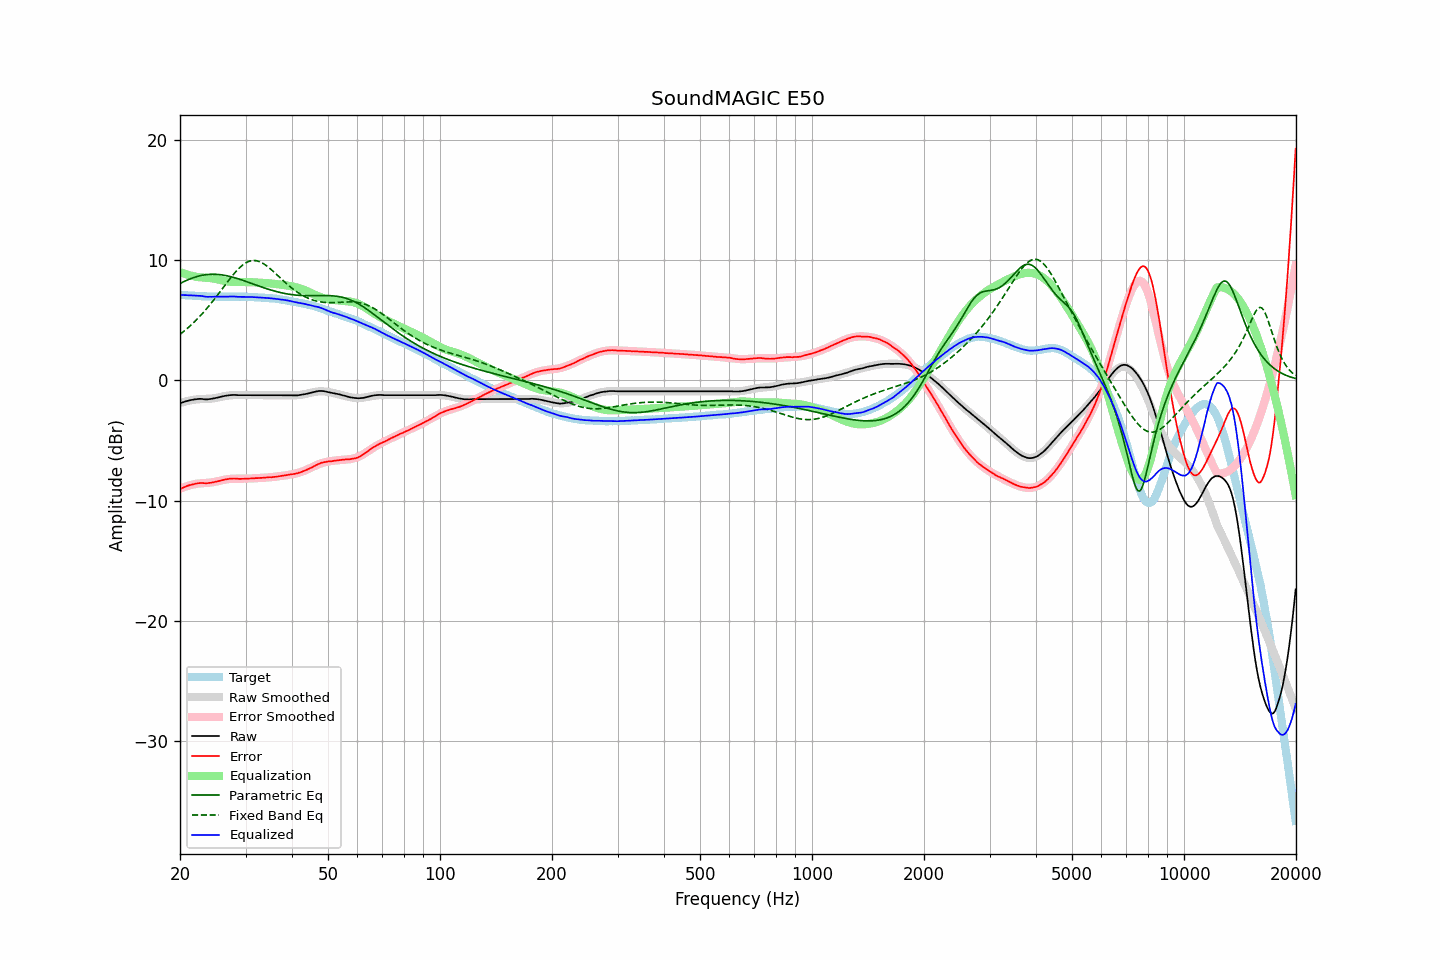

Data behind this chart, as committed beside it:
frequency, raw, error, smoothed, error_smoothed, equalization, parametric_eq, fixed_band_eq, equalized_raw, equalized_smoothed, target
20.00, -1.91, -9.04, -1.89, -9.01, 9.01, 8.05, 3.82, 7.10, 7.13, 7.13
20.20, -1.86, -8.98, -1.85, -8.96, 8.96, 8.12, 3.93, 7.10, 7.11, 7.12
20.40, -1.82, -8.93, -1.81, -8.91, 8.91, 8.19, 4.03, 7.09, 7.10, 7.10
20.61, -1.77, -8.87, -1.77, -8.86, 8.86, 8.25, 4.14, 7.09, 7.09, 7.09
20.81, -1.73, -8.81, -1.74, -8.82, 8.82, 8.31, 4.26, 7.09, 7.08, 7.07
21.02, -1.70, -8.76, -1.71, -8.78, 8.78, 8.37, 4.37, 7.08, 7.07, 7.06
21.23, -1.66, -8.71, -1.68, -8.74, 8.74, 8.43, 4.49, 7.08, 7.06, 7.05
21.44, -1.63, -8.69, -1.66, -8.70, 8.70, 8.48, 4.62, 7.07, 7.05, 7.06
21.66, -1.61, -8.65, -1.63, -8.67, 8.67, 8.53, 4.74, 7.06, 7.04, 7.04
21.87, -1.58, -8.62, -1.61, -8.64, 8.64, 8.57, 4.87, 7.06, 7.03, 7.04
22.09, -1.57, -8.59, -1.59, -8.61, 8.61, 8.61, 5.00, 7.04, 7.02, 7.02
22.31, -1.55, -8.57, -1.58, -8.59, 8.59, 8.65, 5.14, 7.04, 7.01, 7.02
22.54, -1.54, -8.55, -1.57, -8.58, 8.58, 8.69, 5.28, 7.03, 7.01, 7.01
22.76, -1.54, -8.55, -1.57, -8.57, 8.57, 8.72, 5.42, 7.02, 7.00, 7.00
22.99, -1.55, -8.55, -1.56, -8.56, 8.56, 8.74, 5.57, 7.01, 7.00, 6.99
23.22, -1.57, -8.55, -1.56, -8.55, 8.55, 8.77, 5.72, 6.98, 6.99, 6.98
23.45, -1.58, -8.57, -1.55, -8.54, 8.54, 8.79, 5.87, 6.96, 6.99, 6.99
23.69, -1.58, -8.56, -1.55, -8.53, 8.53, 8.80, 6.03, 6.95, 6.98, 6.98
23.92, -1.56, -8.53, -1.54, -8.51, 8.51, 8.81, 6.19, 6.95, 6.98, 6.97
24.16, -1.55, -8.53, -1.53, -8.50, 8.50, 8.82, 6.35, 6.95, 6.97, 6.98
24.40, -1.53, -8.51, -1.51, -8.48, 8.48, 8.82, 6.52, 6.95, 6.97, 6.97
24.65, -1.50, -8.48, -1.49, -8.46, 8.46, 8.82, 6.69, 6.96, 6.97, 6.97
24.89, -1.47, -8.44, -1.47, -8.44, 8.44, 8.82, 6.86, 6.96, 6.96, 6.97
25.14, -1.44, -8.40, -1.45, -8.41, 8.41, 8.81, 7.03, 6.97, 6.96, 6.96
25.39, -1.41, -8.37, -1.42, -8.38, 8.38, 8.80, 7.21, 6.96, 6.96, 6.96
25.65, -1.38, -8.34, -1.39, -8.35, 8.35, 8.79, 7.38, 6.96, 6.96, 6.96
25.91, -1.35, -8.31, -1.36, -8.31, 8.31, 8.77, 7.56, 6.96, 6.96, 6.95
26.16, -1.32, -8.28, -1.33, -8.28, 8.28, 8.75, 7.74, 6.96, 6.96, 6.96
26.43, -1.29, -8.25, -1.30, -8.26, 8.26, 8.73, 7.92, 6.97, 6.96, 6.96
26.69, -1.27, -8.23, -1.28, -8.24, 8.24, 8.70, 8.09, 6.97, 6.96, 6.96
26.96, -1.25, -8.21, -1.26, -8.22, 8.22, 8.68, 8.27, 6.97, 6.96, 6.96
27.23, -1.23, -8.19, -1.25, -8.21, 8.21, 8.64, 8.44, 6.97, 6.96, 6.95
27.50, -1.22, -8.17, -1.24, -8.20, 8.20, 8.61, 8.61, 6.97, 6.96, 6.95
27.77, -1.21, -8.17, -1.23, -8.19, 8.19, 8.58, 8.77, 6.98, 6.96, 6.96
28.05, -1.21, -8.17, -1.22, -8.18, 8.18, 8.54, 8.93, 6.97, 6.96, 6.96
28.33, -1.22, -8.19, -1.22, -8.18, 8.18, 8.50, 9.08, 6.96, 6.96, 6.96
28.62, -1.23, -8.19, -1.22, -8.18, 8.18, 8.46, 9.23, 6.95, 6.96, 6.96
28.90, -1.23, -8.20, -1.22, -8.18, 8.18, 8.41, 9.36, 6.95, 6.96, 6.97
29.19, -1.23, -8.20, -1.22, -8.18, 8.18, 8.37, 9.48, 6.95, 6.96, 6.96
29.48, -1.23, -8.19, -1.23, -8.18, 8.18, 8.32, 9.59, 6.95, 6.96, 6.96
29.78, -1.23, -8.19, -1.23, -8.18, 8.18, 8.28, 9.69, 6.95, 6.95, 6.96
30.08, -1.23, -8.19, -1.23, -8.18, 8.18, 8.23, 9.78, 6.95, 6.95, 6.95
30.38, -1.23, -8.17, -1.23, -8.18, 8.18, 8.18, 9.85, 6.94, 6.94, 6.94
30.68, -1.23, -8.17, -1.23, -8.17, 8.17, 8.14, 9.90, 6.94, 6.94, 6.94
30.99, -1.23, -8.17, -1.23, -8.17, 8.17, 8.09, 9.94, 6.94, 6.93, 6.93
31.30, -1.23, -8.16, -1.23, -8.16, 8.16, 8.04, 9.96, 6.93, 6.93, 6.93
31.61, -1.23, -8.16, -1.23, -8.15, 8.15, 7.99, 9.97, 6.92, 6.92, 6.92
31.93, -1.23, -8.13, -1.23, -8.14, 8.14, 7.94, 9.96, 6.91, 6.91, 6.90
32.24, -1.23, -8.14, -1.23, -8.14, 8.14, 7.89, 9.93, 6.90, 6.90, 6.90
32.57, -1.23, -8.12, -1.23, -8.13, 8.13, 7.85, 9.90, 6.89, 6.89, 6.89
32.89, -1.23, -8.12, -1.23, -8.12, 8.12, 7.80, 9.84, 6.89, 6.89, 6.89
33.22, -1.23, -8.11, -1.23, -8.11, 8.11, 7.75, 9.78, 6.88, 6.88, 6.88
33.55, -1.23, -8.11, -1.23, -8.10, 8.10, 7.71, 9.70, 6.87, 6.87, 6.87
33.89, -1.23, -8.09, -1.23, -8.10, 8.10, 7.66, 9.61, 6.86, 6.86, 6.86
34.23, -1.23, -8.08, -1.23, -8.09, 8.09, 7.62, 9.52, 6.85, 6.85, 6.84
34.57, -1.23, -8.07, -1.23, -8.08, 8.08, 7.58, 9.41, 6.84, 6.84, 6.84
34.92, -1.23, -8.05, -1.23, -8.06, 8.06, 7.54, 9.30, 6.83, 6.83, 6.82
35.27, -1.23, -8.07, -1.23, -8.05, 8.05, 7.50, 9.19, 6.82, 6.82, 6.83
35.62, -1.23, -8.04, -1.23, -8.04, 8.04, 7.46, 9.07, 6.81, 6.81, 6.81
35.97, -1.23, -8.03, -1.23, -8.02, 8.02, 7.42, 8.94, 6.79, 6.79, 6.80
... 635 more rows
